2-way image classification set "dataset" from GitHub (rishurani/FOOD-QUALITY-DETECTION); label vocabulary: fresh, spoiled.

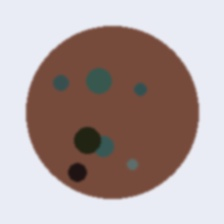
Label: spoiled

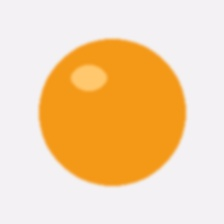
Label: fresh

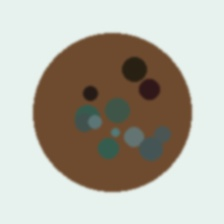
Label: spoiled

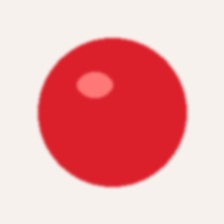
Label: fresh

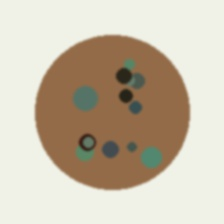
Label: spoiled

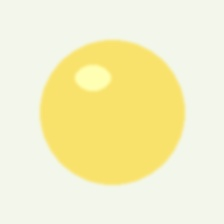
Label: fresh
